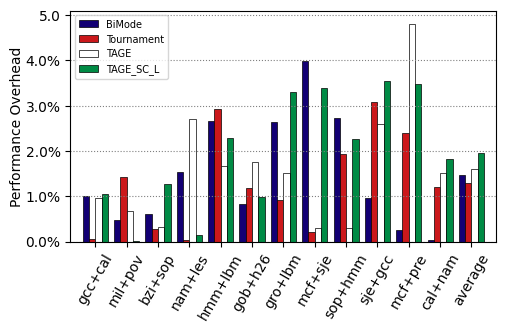

Write the Python code that produced this figure.
# -*- coding: UTF-8 -*-
import numpy as np
from matplotlib import pyplot as plt

plt.figure(figsize=(5.5, 3))
n = 12
X = np.arange(n)

Y = [1.001164512,0.468909554,0.597346401,1.535209344,2.669928096,0.817526594,2.6325783,3.97537975,2.734271341,0.966686682,0.249248846,0.043017806]

Y2 = [0.04480073,1.416282341,0.267547086,0.030212455,2.916243963,1.189752059,0.922893815,0.205446547,1.937517616,3.07659355,2.406150742,1.207956988]

Y3 = [0.952997812,0.683430464,0.326065913,2.696801796,1.668358553,1.748588353,1.51596328,0.287675147,0.305855036,2.595155947,4.808433786,1.511461095]

Y4 = [1.050016005,0.018685137,1.274683248,0.140718198,2.282393007,0.976908201,3.295572835,3.395952899,2.253470716,3.553046698,3.471936687,1.819184737]


#Y2 = np.random.uniform(0.5, 1.0, n)
plt.bar(X - 0.3, Y, width=0.2, facecolor='#130074',edgecolor='black',label='BiMode',lw=.5)
plt.bar(12-0.3, 1.474272269, width=0.2, facecolor='#130074',edgecolor='black',lw=.5)

plt.bar(X - 0.1, Y2, width=0.2, facecolor='#CB181B', edgecolor='black',label='Tournament',lw=.5)
plt.bar(12- 0.1, 1.301783158, width=0.2, facecolor='#CB181B',edgecolor='black',lw=.5)

plt.bar(X + 0.1, Y3, width=0.2, facecolor='white', edgecolor='black',label='TAGE',lw=.5)
plt.bar(12+0.1, 1.591732265, width=0.2, facecolor='white',edgecolor='black',lw=.5)

plt.bar(X + 0.3, Y4, width=0.2, facecolor='#008B45', edgecolor='black',label='TAGE_SC_L',lw=.5)
plt.bar(12+0.3, 1.961047364, width=0.2, facecolor='#008B45',edgecolor='black',lw=.5)

plt.legend(
    loc = "upper left",
    ncol = 1,
    prop={'family':'Times New Roman', 'size':7}
)

plt.grid(ls=":",c='grey',axis='y')

bench= ['gcc+cal','mil+pov','bzi+sop','nam+les','hmm+lbm','gob+h26','gro+lbm','mcf+sje','sop+hmm','sje+gcc','mcf+pre','cal+nam','average']

my_x_ticks = np.arange(0, 13, 1)#原始数据有13个点，故此处为设置从0开始，间隔为1
#plt.xticks(my_x_ticks)
plt.xticks(my_x_ticks,bench,rotation=60,size=10,fontproperties='Times New Roman')
#plt.tick_params(direction='out')
#plt.xticks(fontproperties='Times New Roman',size=6)
pent = ['0.0%','1.0%','2.0%','3.0%','4.0%','5.0']
my_y_ticks = [0,1,2,3,4,5]
plt.yticks(my_y_ticks,pent,size=10,fontproperties='Times New Roman')
plt.ylim(0, 5.1)
plt.xlim(-0.8, +12.8)
plt.ylabel("Performance Overhead",fontdict={'family':'Times New Roman', 'size':10}, labelpad=1)   #'family':'Times New Roman'

plt.savefig('C:\\Users\\<user>\\Desktop\\ASPDAC2022\\PHT.pdf', dpi=300, bbox_inches='tight', pad_inches=0.01)
plt.show()